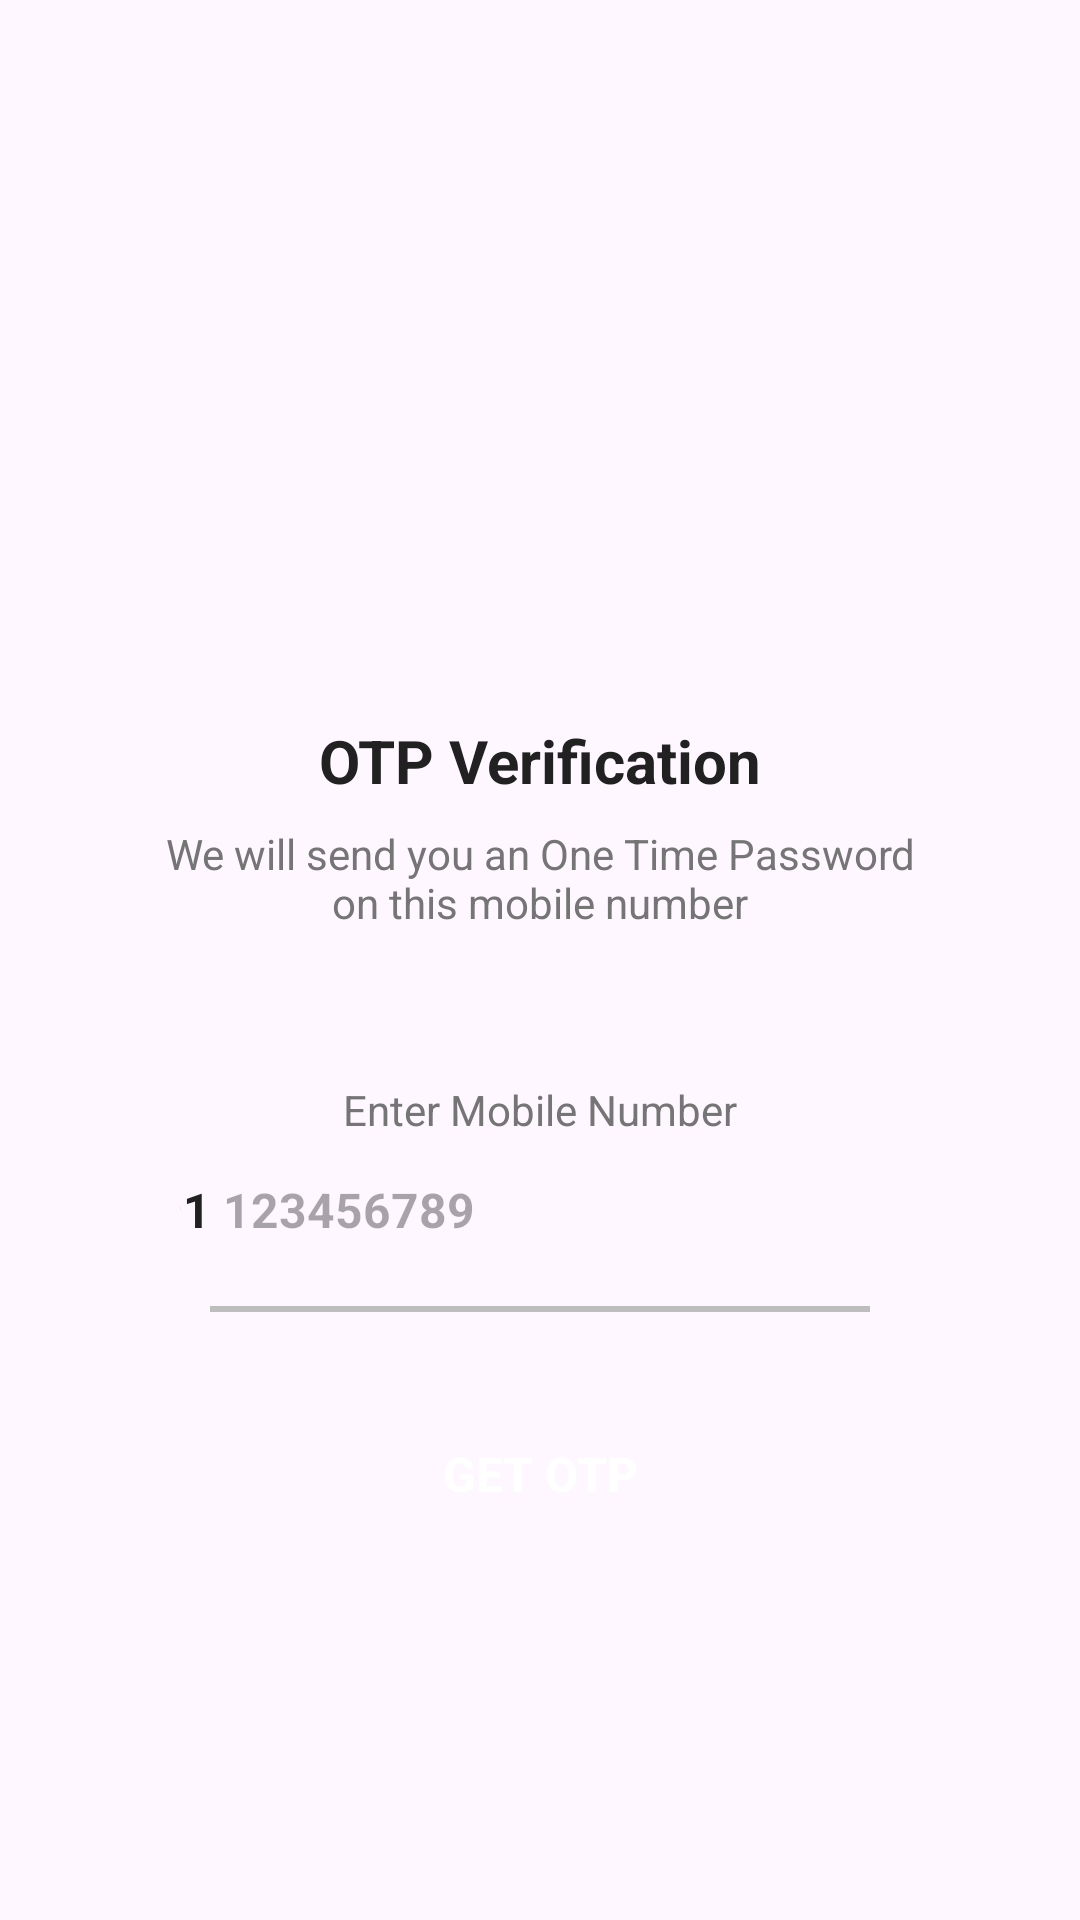

Here is an Android app screen rendered from its layout file. Give the layout XML and the strings, colors and styles it references.
<!-- AndroidManifest.xml: application theme Theme.RTSRagistration -->
<!-- res/layout/activity_mobilenumber.xml -->
<?xml version="1.0" encoding="utf-8"?>
<ScrollView xmlns:android="http://schemas.android.com/apk/res/android"
    xmlns:tools="http://schemas.android.com/tools"
    android:layout_width="match_parent"
    android:layout_height="match_parent"
    android:overScrollMode="never"
    android:scrollbars="none"
    tools:context=".mobilenumber">

    <LinearLayout
        android:layout_width="match_parent"
        android:layout_height="wrap_content"
        android:gravity="center_horizontal"
        android:orientation="vertical">

        <ImageView
            android:layout_width="130dp"
            android:layout_height="130dp"
            android:layout_marginTop="80dp"
            android:contentDescription="@string/app_name"
            android:src="@drawable/ic_send"/>

        <TextView
            android:layout_width="wrap_content"
            android:layout_height="wrap_content"
            android:layout_marginTop="30dp"
            android:text="@string/otp_verification"
            android:textStyle="bold"
            android:textSize="20sp"
            android:textColor="@color/text_primary"/>

        <TextView
            android:layout_width="match_parent"
            android:layout_height="wrap_content"
            android:layout_marginStart="50dp"
            android:layout_marginTop="8dp"
            android:layout_marginEnd="50dp"
            android:gravity="center"
            android:text="@string/we_will_send_you_an_one_time_password_on_this_mobile_number"
            android:textSize="14sp"
            android:textColor="@color/text_secondary"/>

        <TextView
            android:layout_width="match_parent"
            android:layout_height="wrap_content"
            android:layout_marginStart="30dp"
            android:layout_marginEnd="30dp"
            android:layout_marginTop="50dp"
            android:gravity="center"
            android:text="@string/enter_mobile_number"
            android:textColor="@color/text_secondary"
            android:textSize="14sp"/>

        <LinearLayout
            android:layout_width="match_parent"
            android:layout_height="wrap_content"
            android:layout_marginStart="60dp"
            android:layout_marginEnd="60dp"
            android:gravity="center"
            android:orientation="horizontal">

            <TextView
                android:layout_width="wrap_content"
                android:layout_height="48dp"
                android:gravity="center"
                android:text="+91 "
                android:textColor="@color/text_primary"
                android:textSize="16sp"
                android:textStyle="bold"/>

            <EditText
                android:id="@+id/inputMobile"
                android:layout_width="243dp"
                android:layout_height="match_parent"
                android:background="@null"
                android:hint="@string/_123456789"
                android:imeOptions="actionDone"
                android:importantForAutofill="no"
                android:inputType="number"
                android:textColor="@color/text_primary"
                android:textSize="16sp"
                android:textStyle="bold" />

        </LinearLayout>

        <View
            android:layout_width="match_parent"
            android:layout_height="2dp"
            android:layout_marginStart="70dp"
            android:layout_marginTop="8dp"
            android:layout_marginEnd="70dp"
            android:background="@color/divider"/>

        <FrameLayout
            android:layout_width="match_parent"
            android:layout_height="wrap_content">

            <Button
                android:id="@+id/buttonGetOTP"
                android:layout_width="match_parent"
                android:layout_height="wrap_content"
                android:layout_margin="30dp"
                android:background="@drawable/background_button"
                android:text="@string/get_otp"
                android:textColor="@color/white"
                android:textStyle="bold"
                android:textSize="16sp" />

            <ProgressBar
                android:id="@+id/progressBar"
                android:layout_width="40dp"
                android:layout_height="40dp"
                android:layout_gravity="center"
                android:visibility="gone"/>

        </FrameLayout>

    </LinearLayout>

</ScrollView>
<!-- resources referenced by this layout -->
<resources>
  <color name="divider">#BDBDBD</color>
  <color name="text_primary">#212121</color>
  <color name="text_secondary">#757575</color>
  <color name="white">#ffffff</color>
  <string name="_123456789">123456789</string>
  <string name="app_name">RTS Ragistration</string>
  <string name="enter_mobile_number">Enter Mobile Number</string>
  <string name="get_otp">GET OTP</string>
  <string name="otp_verification">OTP Verification</string>
  <string name="we_will_send_you_an_one_time_password_on_this_mobile_number">We will send you an One Time Password on this mobile number</string>
  <style name="Theme.RTSRagistration" parent="Base.Theme.RTSRagistration" />
  <style name="Base.Theme.RTSRagistration" parent="Theme.Material3.DayNight.NoActionBar">
      <item name="colorPrimary">@color/primary</item>
      <item name="colorPrimaryDark">@color/primary_dark</item>
      <item name="colorAccent">@color/accent</item>
      <item name="android:statusBarColor" tools:targetApi="l">@color/primary</item>
  </style>
  <color name="primary">#536DFE</color>
  <color name="primary_dark">#445DE4</color>
  <color name="accent">#F44336</color>
</resources>
